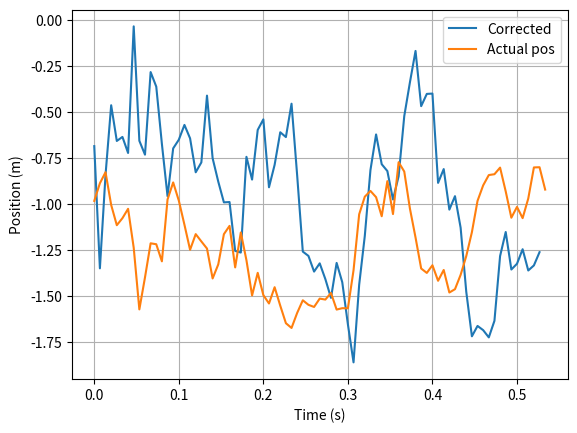
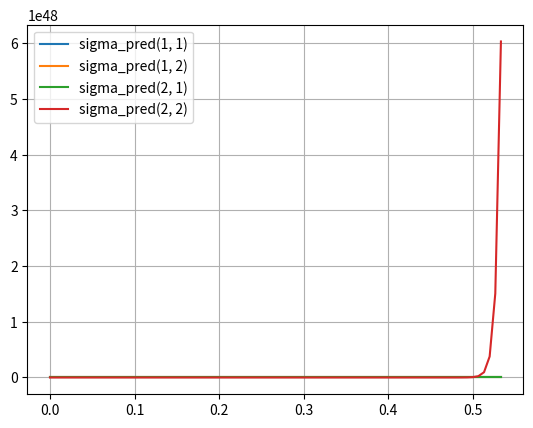

Recreate these plots in Python, in order.
# -*- coding: utf-8 -*-
# @File    : 3_ii.py
# [redacted]
# @Date    : 2022/3/12
# @Software: PyCharm

import numpy as np
import matplotlib.pyplot as plt

# Define the parameters
A_t = np.array([[1, 0],
                [-1, 2]])
B_t = np.array([[1],
                [0.5]])
G_t = np.array([[0.10, 0.05],
                [0.03, 0.20]])
C_t = np.array([[1, 0]])
D_t = np.array([[-1, 0.5]])

# Initial conditions
Sigma_w = np.array([[1.1, 0.2],
                    [0.2, 1.5]])  # the covariance matrix of w_t
Q_t = Sigma_w
R_t = 0.84  # the variance of v_t
E_x0 = np.array([[2],
                 [1]])  # the expectation of x_0
P_0 = np.array([[2, 0],
                [0, 4]])  # the variance of x_0

# The discrete-time control system
w = np.random.multivariate_normal(np.zeros(2), Q_t)
w = np.reshape(w, (2, 1))
v = np.random.normal(0, R_t)
x_0 = np.random.multivariate_normal((2, 1), P_0)
x_0 = np.reshape(x_0, (2, 1))


def state_update(x, u_t):
    """
    Computes Ax + Bu + Gw
    """
    x_next = A_t @ x + B_t * u_t + G_t @ w
    return x_next


def output(x):
    """
    Computes y = Cx + Dw + v
    """
    y_t = C_t @ x + D_t @ w + v
    return y_t[0, 0]


def measurement_update(y_t, x_predicted, sigma_predicted):
    """
    Measurement update of the Kalman filter
    Returns the corrected state and covariance estimates after the output
    is measured
    """
    F = C_t @ sigma_predicted @ C_t.T + R_t
    output_error = y_t - C_t @ x_predicted
    x_corrected = x_predicted + sigma_predicted @ C_t.T @ np.linalg.inv(F) @ output_error
    sigma_corrected = sigma_predicted - sigma_predicted @ C_t.T @ np.linalg.inv(F) @ C_t @ sigma_predicted
    return x_corrected, sigma_corrected


def time_update(x_meas_update, u_t, sigma_meas_update):
    """
    Measurement update of the Kalman filter
    Don't forget the input!
    """
    x_predicted = A_t @ x_meas_update + B_t * u_t
    sigma_predicted = A_t @ sigma_meas_update @ A_t.T + G_t @ Q_t @ G_t.T
    return x_predicted, sigma_predicted


# Simulate the system starting from a random initial state
t_sim = 80
x_actual_cache = np.zeros(shape=(t_sim+1, 2))
x_corr_cache = np.zeros(shape=(t_sim, 2))
x_pred_cache = np.zeros(shape=(t_sim+1, 2))

sigma_pred_cache = np.zeros(shape=(2, 2, t_sim+1))  # tensor
sigma_corr_cache = np.zeros(shape=(2, 2, t_sim))
x_pred = E_x0
sigma_pred = P_0

x_actual = x_0
x_actual_cache[0, :] = x_actual.T
x_pred_cache[0, :] = x_pred.T  # <- don't forget the .T
sigma_pred_cache[:, :, 0] = P_0


for t in range(t_sim):
    # --- OUTPUT MEASUREMENT
    # FLIP A "COIN" FIRST TO DECIDE WHETHER THERE IS AN OUTPUT
    # IF NOT, THE MEASUREMENT UPDATE CANNOT BE USED
    w = np.random.multivariate_normal(np.zeros(2), Q_t)
    w = np.reshape(w, (2, 1))
    v = np.random.normal(0, R_t)
    y = output(x_actual)
    u = 0

    # --- MEASUREMENT UPDATE
    x_corr, sigma_corr = measurement_update(y, x_pred, sigma_pred)
    x_corr_cache[t, :] = x_corr.T
    sigma_corr_cache[:, :, t] = sigma_corr

    # --- TIME UPDATE
    x_pred, sigma_pred = time_update(x_corr, u, sigma_corr)
    x_pred_cache[t, :] = x_pred.T
    sigma_pred_cache[:, :, t + 1] = sigma_pred

    # --- STATE UPDATE
    x_actual = state_update(x_actual, u)
    x_actual_cache[t + 1, :] = x_actual.T
    # print('(%d, %f)' % (t + 1, x_actual[1]))
    # print('(%d, %f)' % (t + 1, x_current[1]))

# Plotting of solution
# -----------------------------
t_sampling = 1/150
time_scale = np.arange(0, t_sim+1) * t_sampling
plt.figure(1)
plt.plot(time_scale[0:t_sim], x_corr_cache[:, 0], label="Corrected")
plt.plot(time_scale, x_actual_cache[:, 0], label="Actual pos")
# plt.plot(time_scale[0:t_sim], x_corr_cache[:, 1], label="Corrected")
# plt.plot(time_scale, x_actual_cache[:, 1], label="Actual pos")
# plt.plot(x_corr_cache[:, 0], x_corr_cache[:, 1], marker='*', label="Corrected")
# plt.plot(x_actual_cache[:, 0], x_actual_cache[:, 1], marker='x', label="Actual pos")
plt.xlabel("Time (s)")
plt.ylabel("Position (m)")
plt.legend()
plt.grid()
plt.figure(2)
plt.plot(time_scale, sigma_pred_cache[0, 0, :], label="sigma_pred(1, 1)")
plt.plot(time_scale, sigma_pred_cache[0, 1, :], label="sigma_pred(1, 2)")
plt.plot(time_scale, sigma_pred_cache[1, 0, :], label="sigma_pred(2, 1)")
plt.plot(time_scale, sigma_pred_cache[1, 1, :], label="sigma_pred(2, 2)")
plt.legend()
plt.grid()
plt.show()
